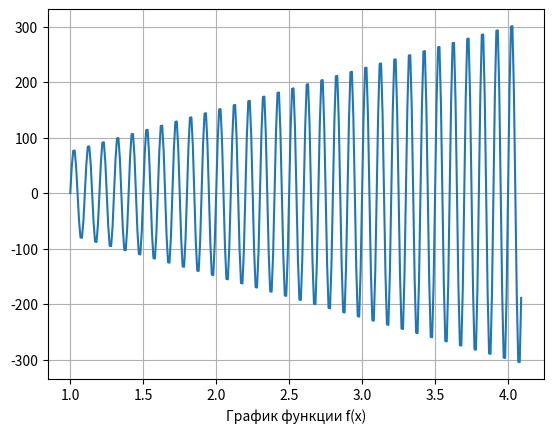
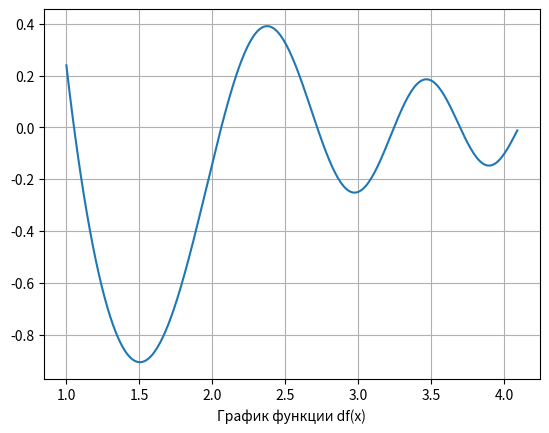
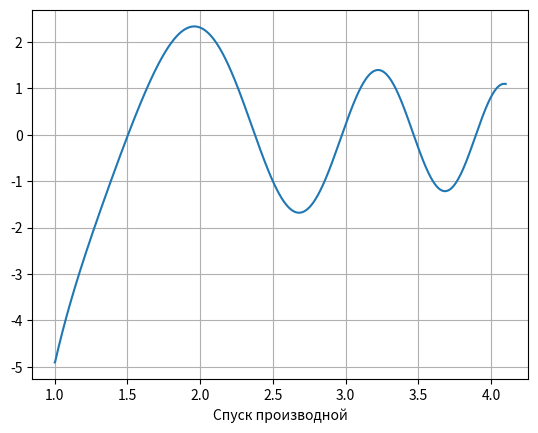

Generate these figures, in order, with matplotlib:
"""

Градиентный спукс
Градиентный спуск — это численный метод нахождения локального минимума
или максимума функции с помощью движения вдоль градиента.

"""

import random
import numpy as np
import matplotlib.pyplot as plt


# Исходная функция
def f(x):
    return 5 * (np.sin(2 * np.pi * 10 * x) / 2 * np.pi * 10 * x) * np.cos(2 * np.pi)
# Производная функции f(x)


def df(x):
    return (2 * np.cos(x ** 2) - np.sin(x ** 2)) / (x ** 2)


# диапазон
x_start = 1
x_end = 4.1

step = 0.01  # шаг

N = 1000  # количество шагов


# График функции f(x) от 1 до 1.4 с шагом 0.01
# построение графика
def gradient_f():
    x_plt = np.arange(x_start, x_end, step)
    f_plt = [f(x) for x in x_plt]

    # параметры для отображения графика
    fig, ax = plt.subplots()
    ax.grid(True)
    ax.plot(x_plt, f_plt)  # f(x) на графике
    plt.xlabel("График функции f(x)")
    plt.show()  # демонстрация графика


gradient_f()


# График производной функции df(x) от 1 до 1.4 с шагом 0.01
# построение графика
def gradient_df():

    x_plt = np.arange(x_start, x_end, step)
    f_plt = [df(x) for x in x_plt]

    # параметры для отображения графика
    fig, ax = plt.subplots()
    ax.grid(True)
    ax.plot(x_plt, f_plt)  # df(x) на графике
    plt.xlabel("График функции df(x)")

    plt.show()  # демонстрация графика


gradient_df()


# Спуск производной
def gradient_descent():
    x = np.linspace(x_start, x_end, N)  # Задаем интервал значений x

    y = df(x)  # Вычисляем значения функции в заданных точках

    grad_y = np.gradient(y, x)  # Вычисляем градиент функции
    f_min = 0

    for i in grad_y:
        if i < f_min:
            f_min = i

    print(f_min)

    fig, ax = plt.subplots()
    ax.grid()
    ax.plot(x, grad_y)
    plt.xlabel("Спуск производной")
    plt.show()


gradient_descent()


# Спуск функции
def gradient_descent_2():
    y_min_global = 0
    x_min_global = 0

    for _ in range(100):
        x = random.uniform(x_start, x_end)

        for i in range(1000):
            learning_rate = 1 / min(i + 10, 100)
            x = x - learning_rate * np.sign(df(x))
            if x < x_start - (x_start / 10) or x > x_end - (x_end / 10):
                break
            else:
                y_min_local = f(x)

            if y_min_local < y_min_global:
                y_min_global = y_min_local
                x_min_global = x

    print(f'global minimum is: {y_min_global}')
    print(f'local minimum is: {x_min_global}')


gradient_descent_2()
